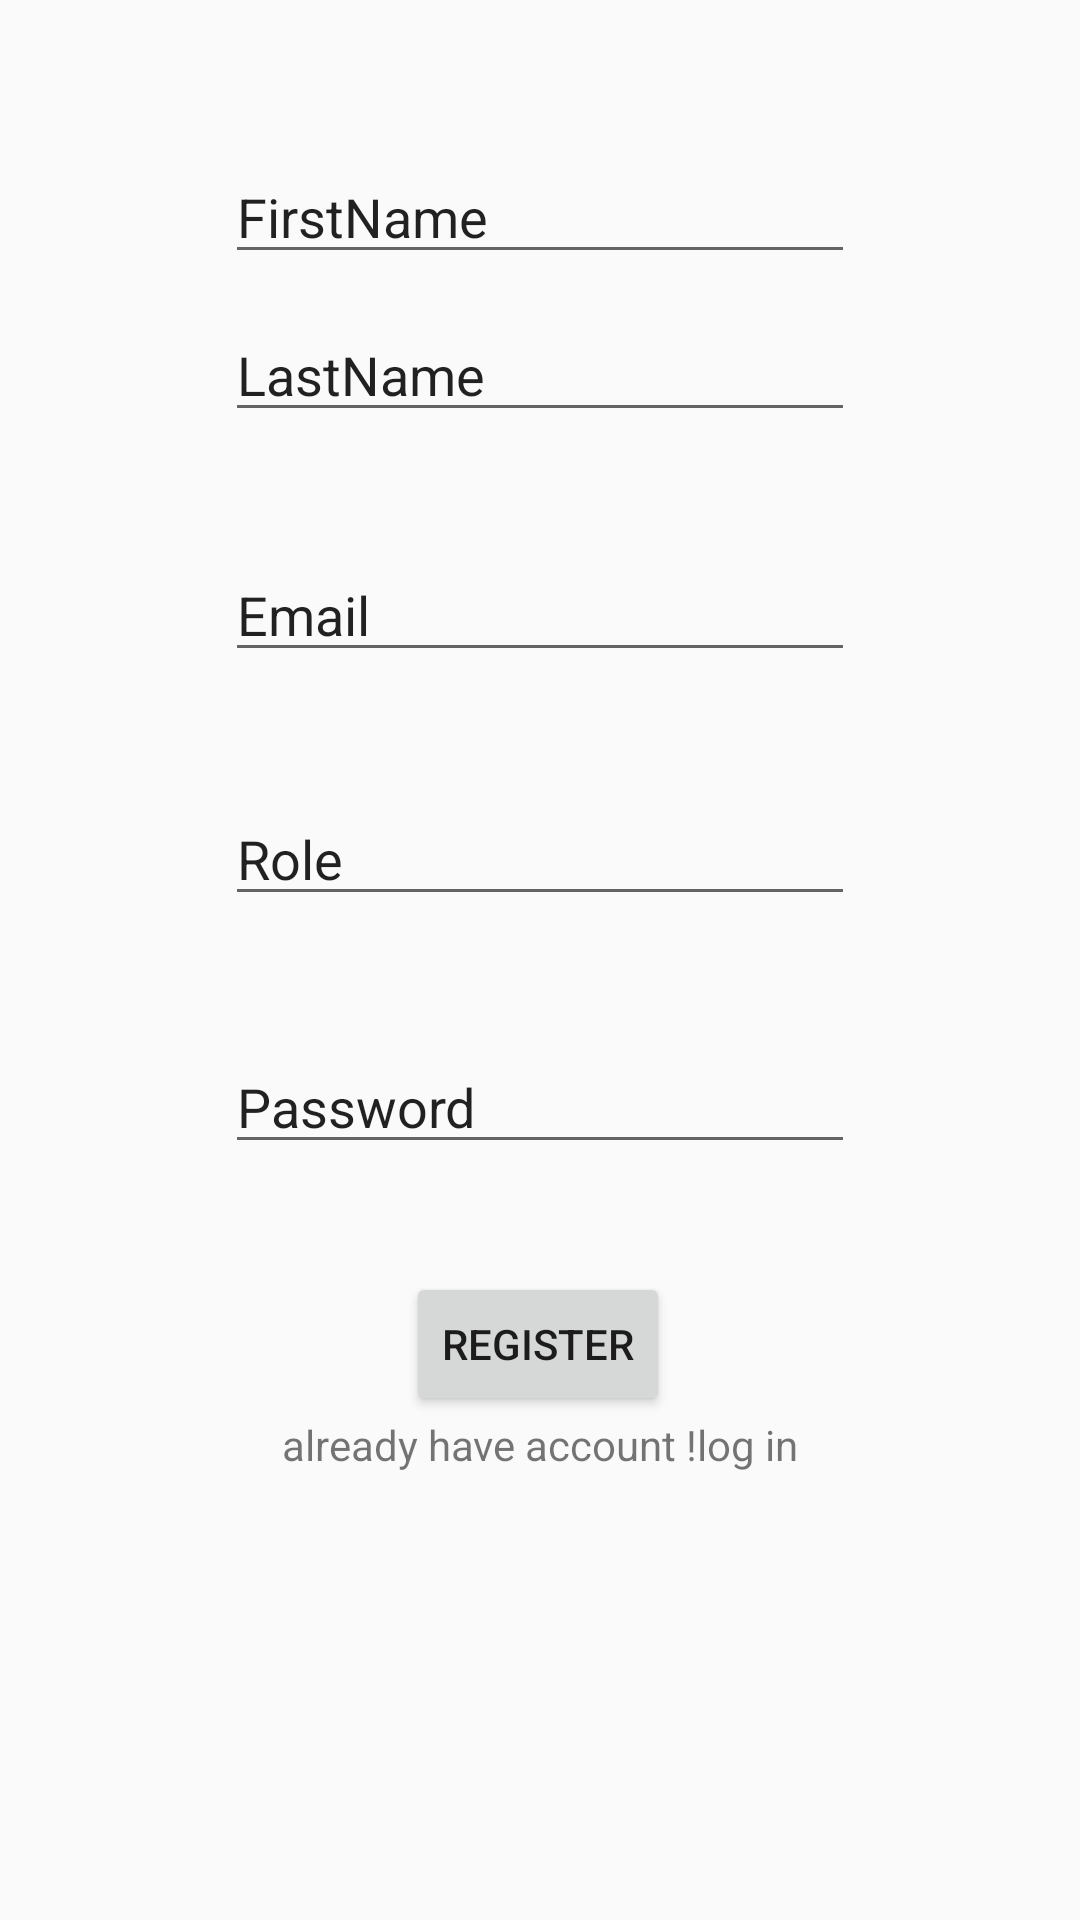

The Android layout XML behind this screen, and the referenced resources:
<!-- AndroidManifest.xml: application theme AppTheme -->
<!-- res/layout/activity_register.xml -->
<?xml version="1.0" encoding="utf-8"?>
<androidx.constraintlayout.widget.ConstraintLayout xmlns:android="http://schemas.android.com/apk/res/android"
    xmlns:app="http://schemas.android.com/apk/res-auto"
    xmlns:tools="http://schemas.android.com/tools"
    android:layout_width="match_parent"
    android:layout_height="match_parent"
    tools:context=".Register">

    <EditText
        android:id="@+id/FirstName"
        android:layout_width="wrap_content"
        android:layout_height="wrap_content"
        android:layout_marginTop="50dp"
        android:ems="10"
        android:inputType="textPersonName"
        android:text="FirstName"
        app:layout_constraintEnd_toEndOf="parent"
        app:layout_constraintStart_toStartOf="parent"
        app:layout_constraintTop_toTopOf="parent" />

    <EditText
        android:id="@+id/LastName"
        android:layout_width="wrap_content"
        android:layout_height="wrap_content"
        android:layout_marginBottom="496dp"
        android:ems="10"
        android:inputType="textPersonName"
        android:text="LastName"
        app:layout_constraintBottom_toBottomOf="parent"
        app:layout_constraintEnd_toEndOf="parent"
        app:layout_constraintStart_toStartOf="parent" />

    <EditText
        android:id="@+id/Email"
        android:layout_width="wrap_content"
        android:layout_height="wrap_content"
        android:layout_marginBottom="416dp"
        android:ems="10"
        android:inputType="textPersonName"
        android:text="Email"
        app:layout_constraintBottom_toBottomOf="parent"
        app:layout_constraintEnd_toEndOf="parent"
        app:layout_constraintStart_toStartOf="parent" />

    <EditText
        android:id="@+id/password"
        android:layout_width="wrap_content"
        android:layout_height="wrap_content"
        android:layout_marginBottom="252dp"
        android:ems="10"
        android:inputType="textPersonName"
        android:text="Password"
        app:layout_constraintBottom_toBottomOf="parent"
        app:layout_constraintEnd_toEndOf="parent"
        app:layout_constraintStart_toStartOf="parent" />

    <Button
        android:id="@+id/registerBtn"
        android:layout_width="wrap_content"
        android:layout_height="wrap_content"
        android:layout_marginBottom="168dp"
        android:text="Register"
        android:visibility="visible"
        app:layout_constraintBottom_toBottomOf="parent"
        app:layout_constraintEnd_toEndOf="parent"
        app:layout_constraintHorizontal_bias="0.498"
        app:layout_constraintStart_toStartOf="parent" />

    <EditText
        android:id="@+id/Role"
        android:layout_width="wrap_content"
        android:layout_height="wrap_content"
        android:layout_marginTop="40dp"
        android:ems="10"
        android:inputType="textPersonName"
        android:text="Role"
        app:layout_constraintEnd_toEndOf="@id/Email"
        app:layout_constraintStart_toStartOf="@id/Email"
        app:layout_constraintTop_toBottomOf="@id/Email" />

    <ProgressBar
        android:id="@+id/ProgressBar"
        style="?android:attr/progressBarStyle"
        android:layout_width="wrap_content"
        android:layout_height="wrap_content"
        android:layout_marginEnd="12dp"
        android:layout_marginBottom="72dp"
        android:visibility="invisible"
        app:layout_constraintBottom_toBottomOf="parent"
        app:layout_constraintEnd_toEndOf="@+id/registerBtn" />

    <TextView
        android:id="@+id/createText"
        android:layout_width="wrap_content"
        android:layout_height="wrap_content"
        android:text="already have account !log in"
        app:layout_constraintEnd_toEndOf="parent"
        app:layout_constraintStart_toStartOf="parent"
        app:layout_constraintTop_toBottomOf="@+id/registerBtn" />

</androidx.constraintlayout.widget.ConstraintLayout>
<!-- resources referenced by this layout -->
<resources>
  <style name="AppTheme" parent="Theme.AppCompat.Light.NoActionBar">
          
          <item name="colorPrimary">@color/colorPrimary</item>
          <item name="colorPrimaryDark">@color/colorPrimaryDark</item>
          <item name="colorAccent">@color/colorAccent</item>
  
      </style>
  <!-- not gathered from this repository: default colours our renderer supplied (Android Studio template values) -->
  <color name="colorPrimary">#FF6200EE</color>
  <color name="colorPrimaryDark">#FF3700B3</color>
  <color name="colorAccent">#FF03DAC5</color>
</resources>
